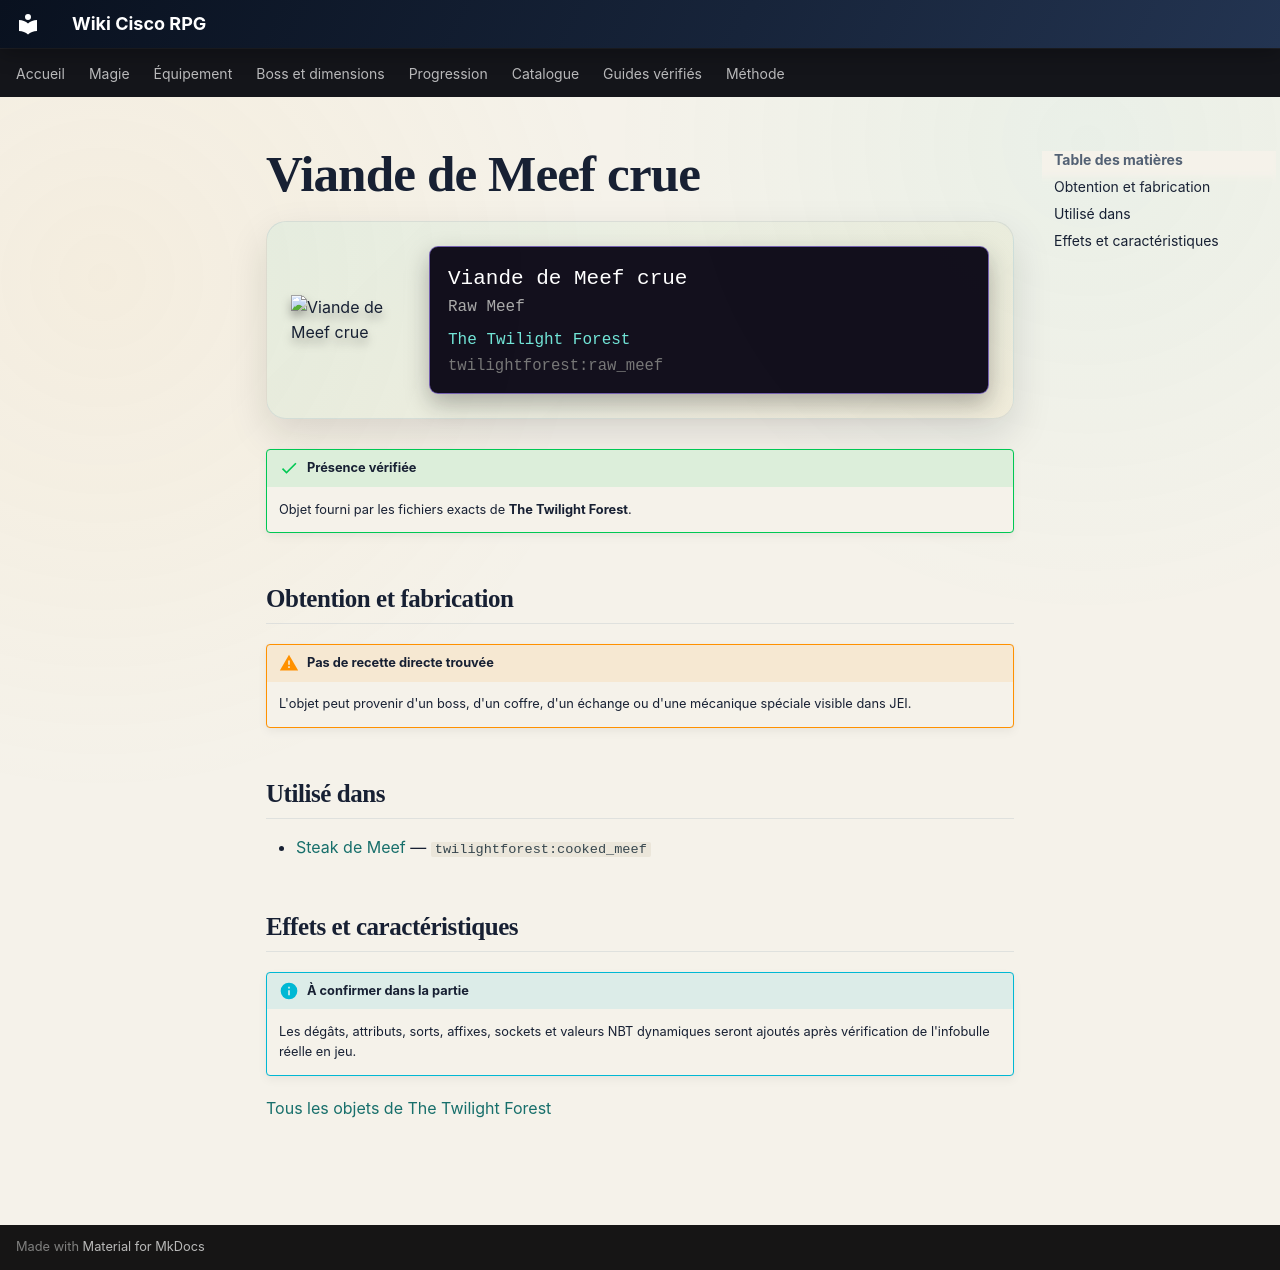

repository: Kloups-Dev/wiki-cisco-rpg · page: catalogue/objets/twilightforest/raw_meef/index.html · generator: mkdocs

# Viande de Meef crue

<div class="mc-item-showcase">
<img class="mc-item-icon" src="../../../../assets/generated/items/twilightforest/raw_meef.png" alt="Viande de Meef crue">
<div class="mc-tooltip-card">
<div class="mc-tooltip-card__name">Viande de Meef crue</div>
<div class="mc-tooltip-card__alias">Raw Meef</div>
<div class="mc-tooltip-card__mod">The Twilight Forest</div>
<div class="mc-tooltip-card__id">twilightforest:raw_meef</div>
</div>
</div>

!!! success "Présence vérifiée"
    Objet fourni par les fichiers exacts de **The Twilight Forest**.

## Obtention et fabrication

!!! warning "Pas de recette directe trouvée"
    L'objet peut provenir d'un boss, d'un coffre, d'un échange ou d'une mécanique spéciale visible dans JEI.

## Utilisé dans

- [Steak de Meef](../../../catalogue/objets/twilightforest/cooked_meef.md) — <code>twilightforest:cooked_meef</code>

## Effets et caractéristiques

!!! info "À confirmer dans la partie"
    Les dégâts, attributs, sorts, affixes, sockets et valeurs NBT dynamiques seront ajoutés après vérification de l'infobulle réelle en jeu.

[Tous les objets de The Twilight Forest](../../../contenu/twilight-forest.md)
